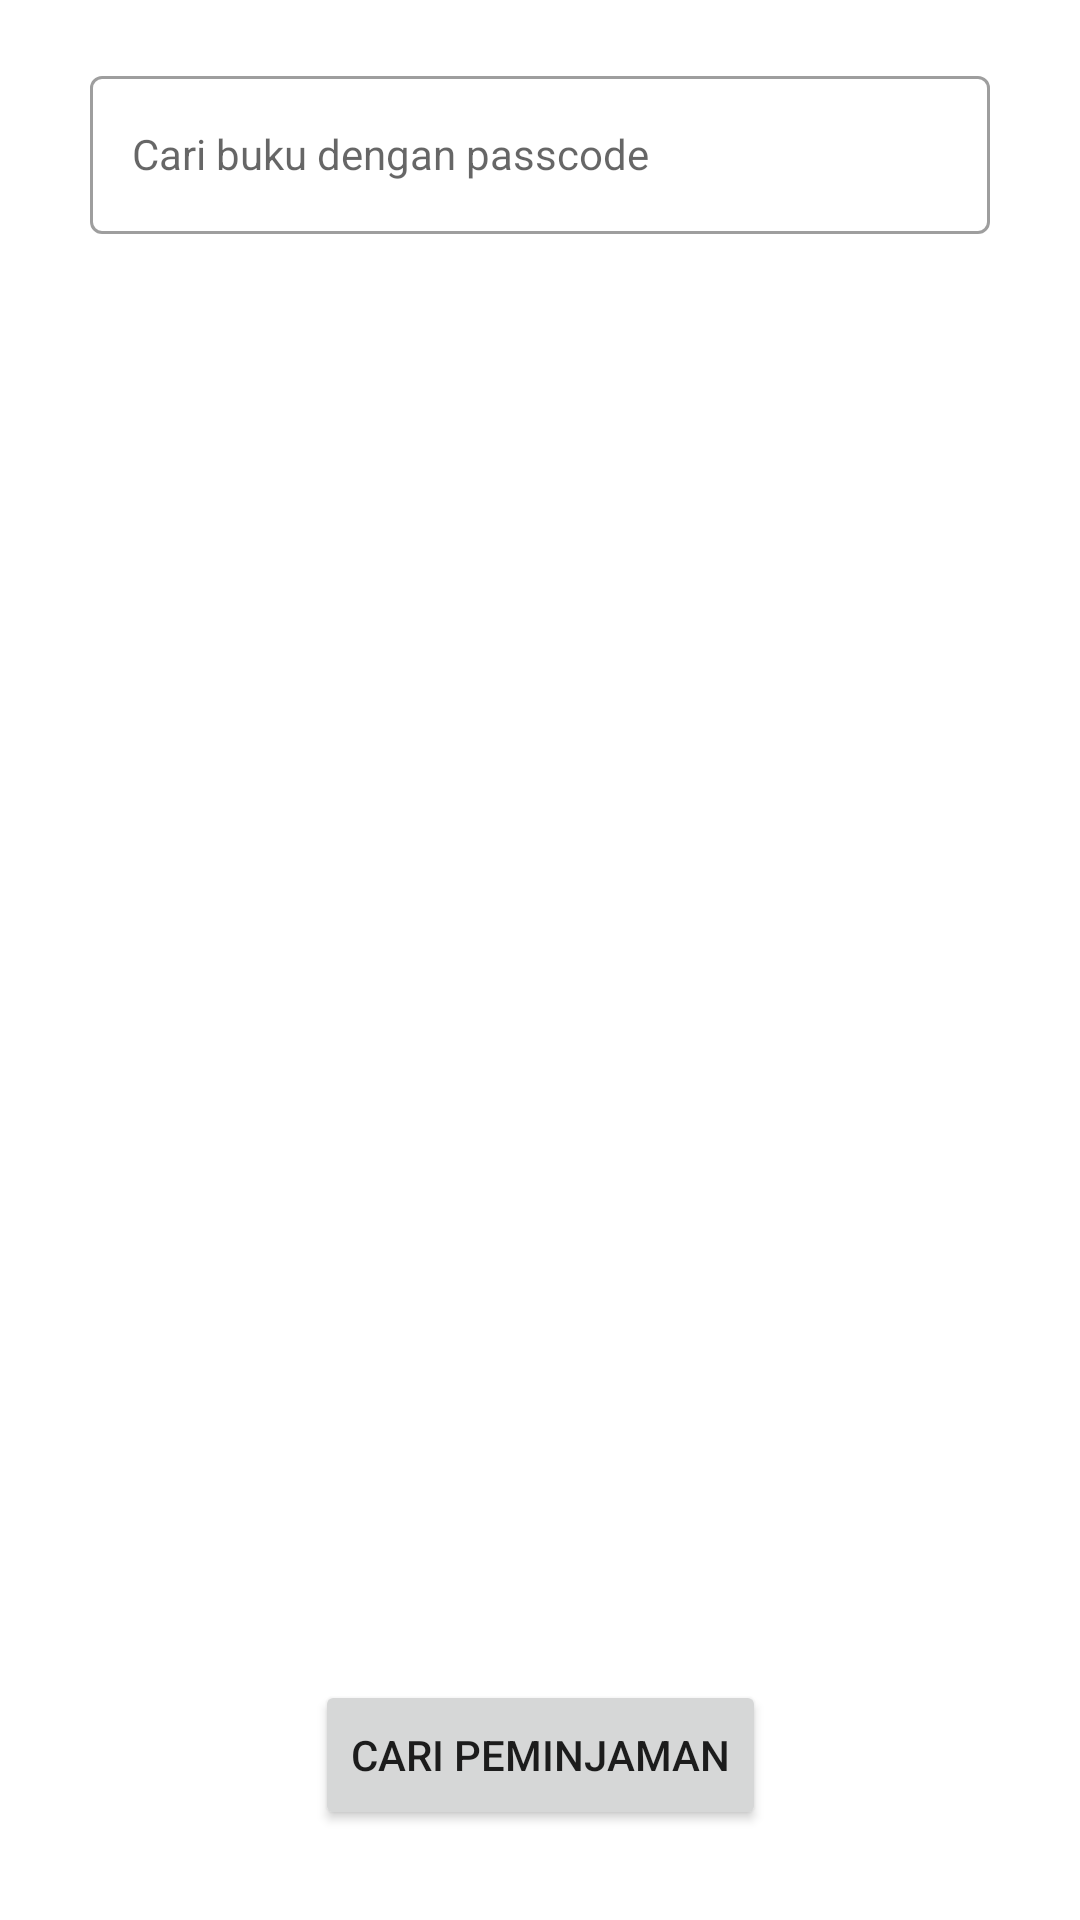

Here is an Android app screen rendered from its layout file. Give the layout XML and the strings, colors and styles it references.
<!-- AndroidManifest.xml: application theme Theme.EPerpus -->
<!-- res/layout/fragment_daftar_tunggu.xml -->
<?xml version="1.0" encoding="utf-8"?>
<androidx.constraintlayout.widget.ConstraintLayout xmlns:android="http://schemas.android.com/apk/res/android"
    android:layout_width="match_parent"
    android:layout_height="match_parent"
    xmlns:app="http://schemas.android.com/apk/res-auto">

    <com.google.android.material.textfield.TextInputLayout
        android:id="@+id/cariPasscode"
        style="@style/Widget.MaterialComponents.TextInputLayout.OutlinedBox"
        android:layout_width="match_parent"
        android:layout_height="58dp"
        android:layout_marginStart="30dp"
        android:layout_marginTop="20dp"
        android:layout_marginEnd="30dp"
        app:endIconMode="clear_text"
        app:helperText="Wajib diisi"
        app:helperTextTextColor="#FF0000"
        app:layout_constraintEnd_toEndOf="parent"
        app:layout_constraintStart_toStartOf="parent"
        app:layout_constraintTop_toTopOf="parent">

        <AutoCompleteTextView
            android:id="@+id/autoCompletePasscode"
            android:layout_width="match_parent"
            android:layout_height="match_parent"
            android:hint="Cari buku dengan passcode"
            android:padding="14dp"
            android:textSize="14dp"
            app:layout_constraintEnd_toEndOf="parent"
            app:layout_constraintStart_toStartOf="parent"
            app:layout_constraintTop_toTopOf="parent" />

    </com.google.android.material.textfield.TextInputLayout>

    <androidx.recyclerview.widget.RecyclerView
        android:id="@+id/rc_listTunggu"
        android:layout_width="match_parent"
        android:layout_height="match_parent"
        android:layout_marginTop="100dp"
        app:layout_constraintStart_toStartOf="parent"
        app:layout_constraintEnd_toEndOf="parent"
        app:layout_constraintTop_toBottomOf="@+id/cariPasscode"
        app:layout_constraintBottom_toTopOf="@+id/btn_cariBuku"
        android:layout_marginBottom="100dp"
        android:orientation="vertical"/>

    <Button
        android:layout_width="wrap_content"
        android:layout_height="50dp"
        android:text="Cari Peminjaman"
        app:layout_constraintStart_toStartOf="parent"
        app:layout_constraintEnd_toEndOf="parent"
        app:layout_constraintBottom_toBottomOf="parent"
        android:layout_marginBottom="30dp"
        android:id="@+id/btn_cariBuku"/>

</androidx.constraintlayout.widget.ConstraintLayout>
<!-- resources referenced by this layout -->
<resources>
  <style name="Theme.EPerpus" parent="Theme.MaterialComponents.DayNight.NoActionBar">
          
          <item name="colorPrimary">#F25353</item>
          <item name="colorPrimaryVariant">#C52727</item>
          <item name="colorOnPrimary">@color/white</item>
          
          <item name="colorSecondary">@color/teal_200</item>
          <item name="colorSecondaryVariant">@color/teal_700</item>
          <item name="colorOnSecondary">@color/black</item>
          
          <item name="android:statusBarColor" tools:targetApi="l">?attr/colorPrimaryVariant</item>
          
      </style>
  <!-- not gathered from this repository: default colours our renderer supplied (Android Studio template values) -->
  <color name="teal_200">#FF03DAC5</color>
  <color name="teal_700">#FF018786</color>
  <color name="black">#FF000000</color>
  <color name="white">#FFFFFFFF</color>
</resources>
